Run: headless pygame with SDL's dummy video driver; simulated clock (each Clock.tick advances the game by its frame time, no real sleeping); random seed 0; keys injected as events and as key.get_pressed() state; no mouse input.
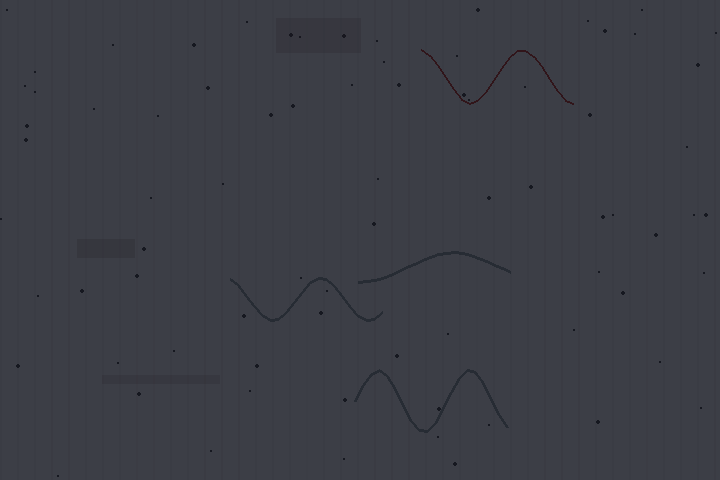
Frame 1 of 4 · flips 1–60 · no input
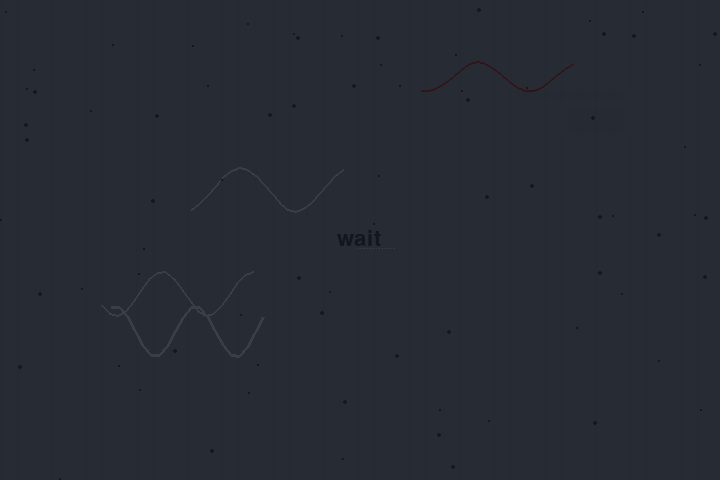
Frame 2 of 4 · flips 61–180 · tapped SPACE, RETURN · held RIGHT (→), D
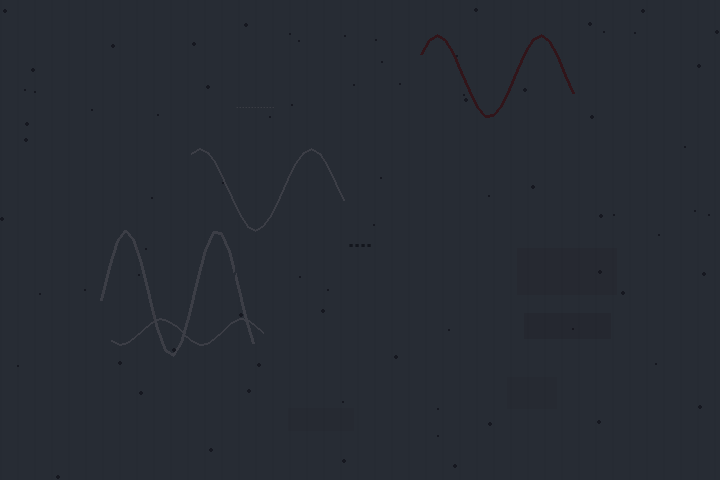
Frame 3 of 4 · flips 181–300 · held DOWN (↓), S
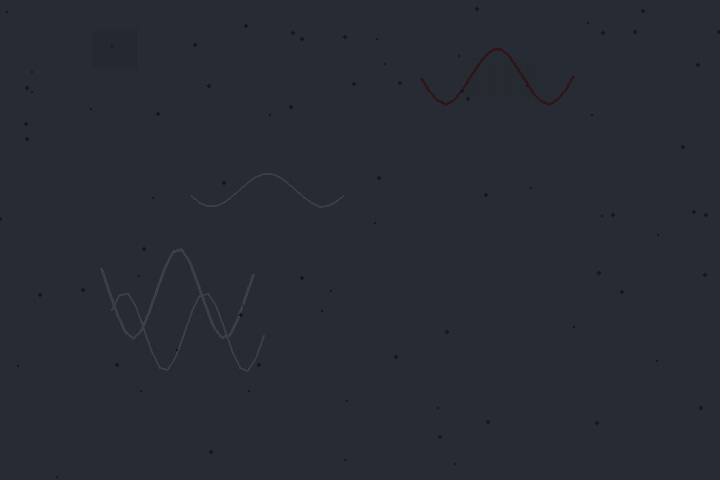
Frame 4 of 4 · flips 301–420 · held LEFT (←), A, UP (↑), W

The pygame program that drew these frames:

# emotion.py

import sys
import threading
import time
import random
import math
import pygame

pygame.init()
WIDTH, HEIGHT = 720, 480
SCREEN = pygame.display.set_mode((WIDTH, HEIGHT))
pygame.display.set_caption('trepidation')
CLOCK = pygame.time.Clock()

# Colors: an unstable palette between cold and neutral, as if it's never certain what is safe
C1 = (19, 22, 29)
C2 = (110, 119, 131)
C3 = (202, 200, 210)
RED = (155, 19, 19)
BG = [C1, C2, C3]
VIBRATE = [1, 0, -1, 1, 0, -1, 2, -2, 0, 1, -1, 2, -2, 1, 0, -1, 0, 0]
font = pygame.font.SysFont("menlo", 32)
tiny_font = pygame.font.SysFont("menlo", 14)

random.seed()

def flicker():
    return random.choice(BG)

def pulse(t):
    return int(12 * math.fabs(math.sin(t * 2.7)))

class Line:
    def __init__(self):
        self.x = random.randint(60, WIDTH-60)
        self.y = random.randint(60, HEIGHT-60)
        self.amp = random.randint(30, 90)
        self.freq = random.uniform(0.4, 1.6)
        self.phase = random.uniform(0, 2*math.pi)
        self.speed = random.uniform(0.002, 0.009)
        self.c = random.choice([C2, RED, C3])
        self.t0 = time.time()
        self.s = random.uniform(0.9, 1.15)

    def draw(self, t):
        points = []
        for i in range(0, 160, 8):
            dx = i - 80
            dy = int(math.sin(self.freq * dx / 17.5 + t*self.s + self.phase) * self.amp * (0.5 + math.sin(self.phase+t*0.8)*0.28))
            points.append((self.x + dx, self.y + dy))
        pygame.draw.lines(SCREEN, self.c, False, points, 2 + int(abs(math.sin(t + self.phase) * 1.6)))

lines = [Line() for _ in range(7)]
dots = [(random.randint(0, WIDTH), random.randint(0, HEIGHT)) for _ in range(77)]

def vignette():
    s = pygame.Surface((WIDTH, HEIGHT), pygame.SRCALPHA)
    for i in range(220):
        a = int(200 * (i / 220.0) ** 1.7)
        pygame.draw.ellipse(
            s, (19,22,29,a), 
            pygame.Rect(-i, -i, WIDTH+2*i, HEIGHT+2*i), 
            width=0
        )
    SCREEN.blit(s, (0,0))

def random_blur():
    for _ in range(random.randint(2,4)):
        x = random.randint(0, WIDTH-120)
        y = random.randint(0, HEIGHT-60)
        w = random.randint(20, 120)
        h = random.randint(8, 50)
        c = (29, 21, 27, random.randint(13,45))
        surf = pygame.Surface((w, h), pygame.SRCALPHA)
        surf.fill(c)
        SCREEN.blit(surf, (x, y))

def vertical_lines(t):
    for x in range(0, WIDTH, 17):
        col = (32, 32, 40, 9+int(11*math.fabs(math.sin(t*0.3 + x*0.019))))
        surf = pygame.Surface((2, HEIGHT), pygame.SRCALPHA)
        surf.fill(col)
        SCREEN.blit(surf, (x, 0))

def message(msg, t):
    s = font.render(msg, True, RED if int(t*3)%5==0 else (19,22,29))
    shake = random.choice(VIBRATE) if int(t*7)%4==0 else 0
    SCREEN.blit(s, (WIDTH//2 - s.get_width()//2 + shake, HEIGHT//2 - s.get_height()//2 + shake))

def crawl(t):
    if int(t*4.7)%2 == 0:
        msg = "............."
    else:
        msg = ""
    crawl_font = tiny_font.render(msg, True, C3)
    SCREEN.blit(crawl_font, (random.randint(0, WIDTH-90), random.randint(0, HEIGHT-22)))

running = True
t0 = time.time()
msg_pool = [
    "", "", "", "", "", "", "wait", "no", "?", "", "", "wait", "", "no", "", "?", "!", "....", "....", "", "", "", ""
]
msg_idx = 0

while running:
    t = time.time() - t0
    for event in pygame.event.get():
        if event.type == pygame.QUIT:
            running = False

    SCREEN.fill(flicker())

    # Peripheral lines, shiver, tension
    for l in lines:
        l.draw(t)

    # Random noise dots, sense of crawling movement at edge
    for (dx, dy) in dots:
        pygame.draw.circle(SCREEN, (32,34,44,70), (dx + random.choice(VIBRATE), dy + random.choice(VIBRATE)), random.randint(1,2))

    # Subtle, crawling artifact
    crawl(t)

    # Vignette closing in
    vignette()

    # Vertical bars, sense of being watched or frozen
    vertical_lines(t)

    # Blurred overlays, unreality
    random_blur()

    # Message (stuttering, flicker, instability)
    msg = msg_pool[msg_idx % len(msg_pool)]
    if random.random() < 0.022 or t%6 < 0.14:
        msg_idx += 1
    message(msg, t)

    pygame.display.flip()
    CLOCK.tick(44 + int(math.sin(t*1.2)*6))

pygame.quit()
sys.exit()
